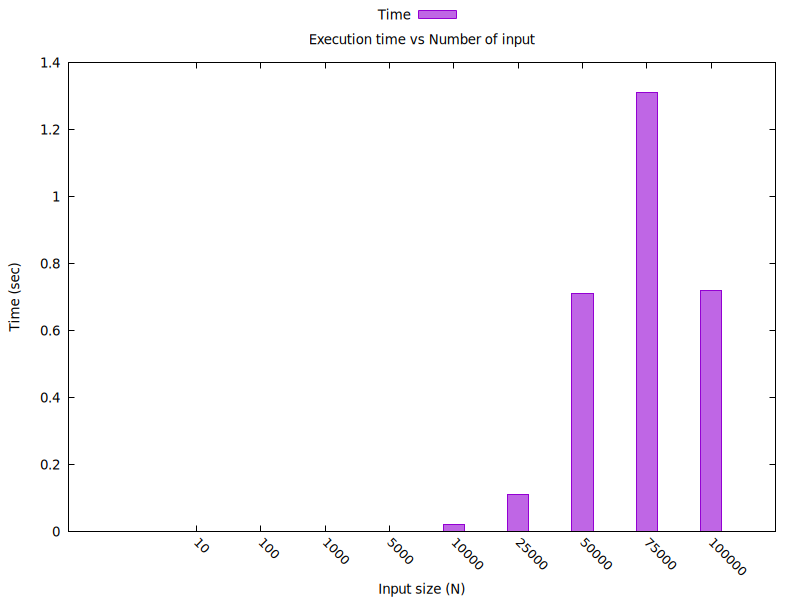

Values plotted in this chart, from the file beside it:
N, time
10, 0.00
100, 0.00
1000, 0.00
5000, 0.00
10000, 0.02
25000, 0.11
50000, 0.71
75000, 1.31
100000, 0.72
